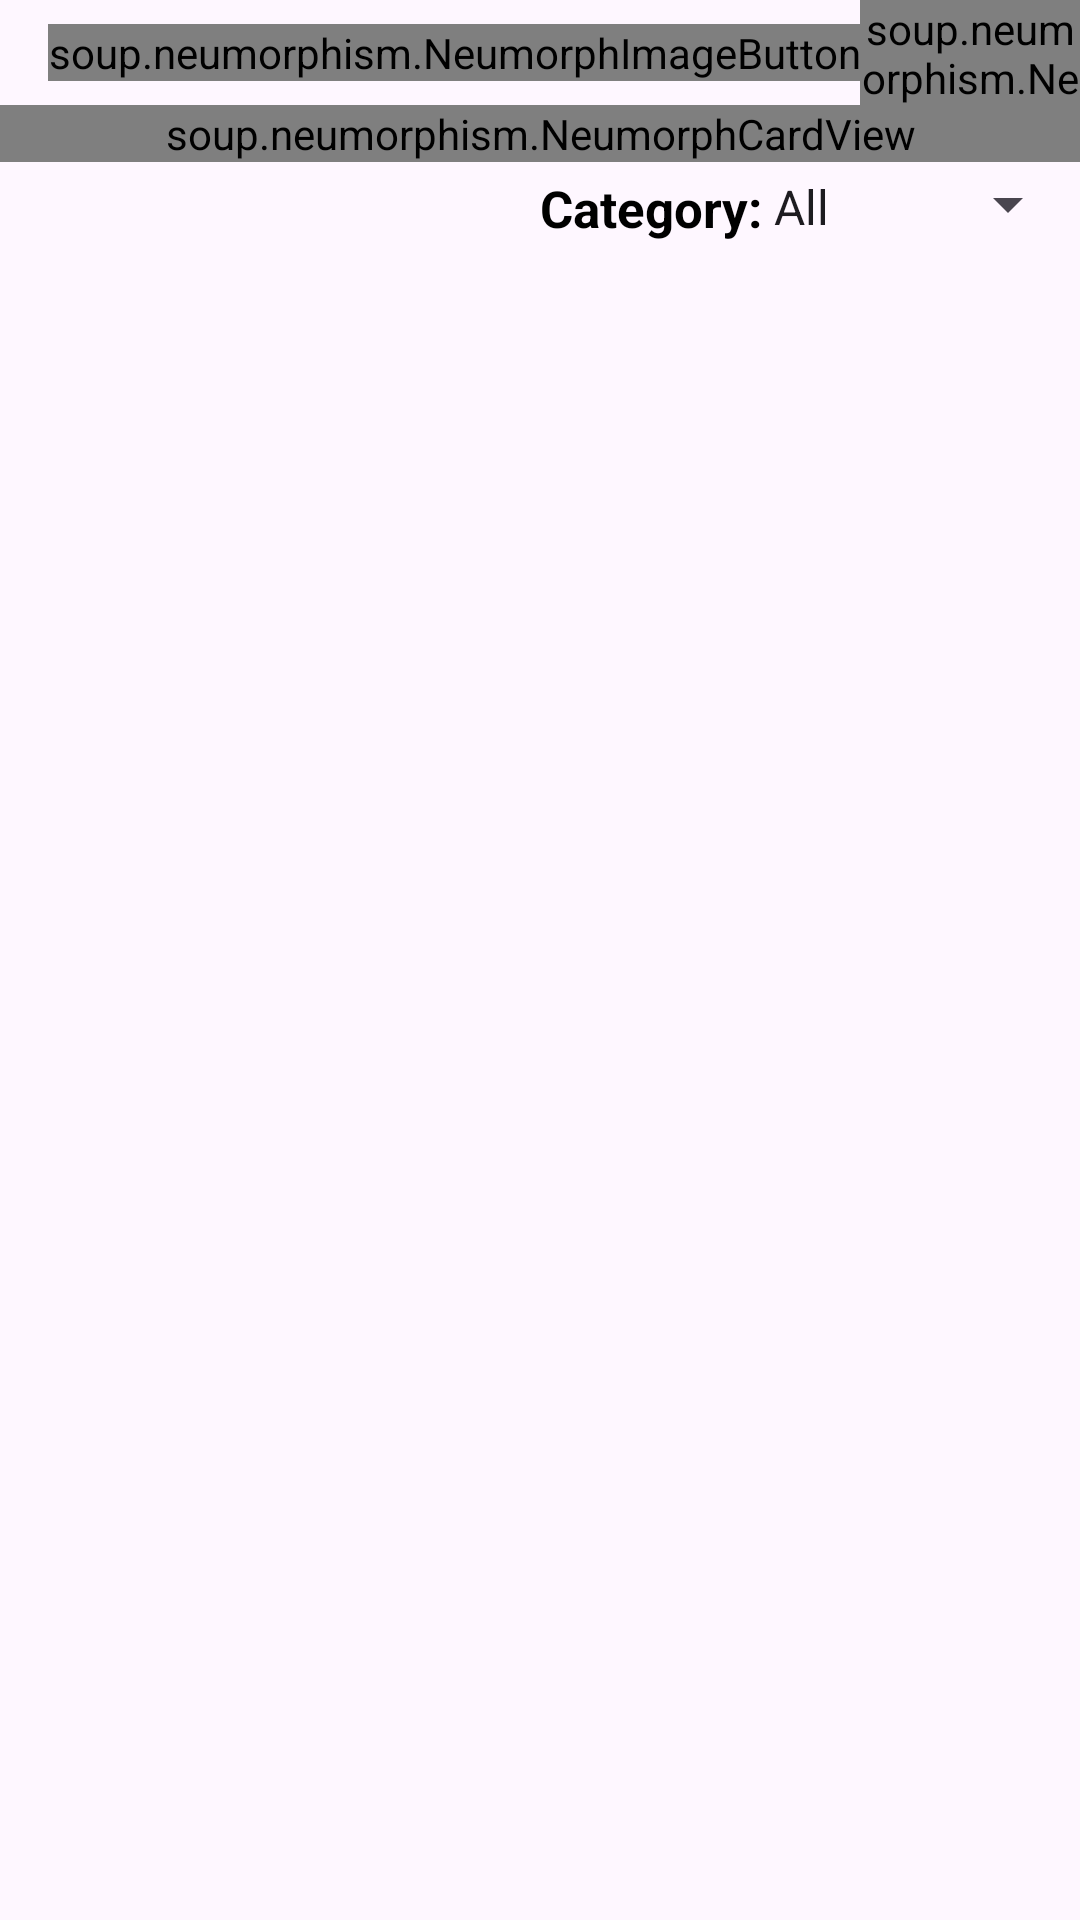

This screen was rendered from an Android layout file. Write that file and the resources it references.
<!-- AndroidManifest.xml: application theme Theme.LabourHub -->
<!-- res/layout/available.xml -->
<?xml version="1.0" encoding="utf-8"?>
<androidx.constraintlayout.widget.ConstraintLayout xmlns:android="http://schemas.android.com/apk/res/android"
    xmlns:app="http://schemas.android.com/apk/res-auto"
    xmlns:tools="http://schemas.android.com/tools"
    android:layout_width="match_parent"
    android:layout_height="match_parent"
    tools:context=".Available">

    
    <include
        android:id="@+id/toolbar"
        layout="@layout/availabletoolbar"
        android:layout_width="match_parent"
        android:layout_height="35dp"
        app:layout_constraintTop_toTopOf="parent" />

    
    <soup.neumorphism.NeumorphCardView
        android:id="@+id/cardviewsearch"
        android:layout_width="match_parent"
        android:layout_height="wrap_content"
        app:layout_constraintEnd_toEndOf="parent"
        app:layout_constraintHorizontal_bias="0.5"
        app:layout_constraintStart_toStartOf="parent"
        app:layout_constraintTop_toBottomOf="@id/toolbar">

        <EditText
            android:id="@+id/searchbar"
            android:layout_width="match_parent"
            android:layout_height="wrap_content"
            android:alignmentMode="alignMargins"
            android:background="@null"
            android:drawableStart="@drawable/baseline_search_24"
            android:drawablePadding="5dp"
            android:hint="Search here"
            android:padding="14dp"
            android:textColorHint="@color/black" />
    </soup.neumorphism.NeumorphCardView>

    

    

    <TextView
        android:id="@+id/spinnerName"
        android:layout_width="0dp"
        android:layout_height="wrap_content"
        android:layout_marginStart="180dp"
        android:layout_marginTop="4dp"
        android:text="Category:"
        android:textColor="@color/black"
        android:textSize="17sp"
        android:textStyle="bold"
        app:layout_constraintStart_toStartOf="parent"
        app:layout_constraintTop_toBottomOf="@+id/cardviewsearch" />

    <Spinner
        android:id="@+id/spinnerCategory"
        android:layout_width="110dp"
        android:layout_height="20dp"
        android:entries="@array/category_options"
        android:prompt="@string/category_prompt"
        android:spinnerMode="dropdown"
        app:layout_constraintEnd_toEndOf="parent"
        app:layout_constraintTop_toTopOf="@+id/spinnerName" />

    <androidx.core.widget.NestedScrollView
        android:id="@+id/nestedscrollview"
        android:layout_width="match_parent"
        android:layout_height="0dp"
        android:layout_marginTop="8dp"
        android:fillViewport="true"
        app:layout_constraintBottom_toBottomOf="parent"
        app:layout_constraintTop_toBottomOf="@id/spinnerCategory">

        <androidx.recyclerview.widget.RecyclerView
            android:id="@+id/recyclerview"
            android:layout_width="match_parent"
            android:layout_height="wrap_content" />
    </androidx.core.widget.NestedScrollView>

    
    <com.google.android.material.floatingactionbutton.FloatingActionButton
        android:id="@+id/fabNeumorphism"
        android:layout_width="wrap_content"
        android:layout_height="wrap_content"
        android:layout_marginEnd="10dp"
        android:layout_marginBottom="20dp"
        android:backgroundTint="@color/neumorphism_background"
        android:src="@drawable/baseline_arrow_drop_up_24"
        android:visibility="gone"
        app:layout_constraintBottom_toBottomOf="parent"
        app:layout_constraintEnd_toEndOf="parent" />

</androidx.constraintlayout.widget.ConstraintLayout>
<!-- res/layout/availabletoolbar.xml (included above) -->
<?xml version="1.0" encoding="utf-8"?>
<androidx.appcompat.widget.Toolbar xmlns:android="http://schemas.android.com/apk/res/android"
    xmlns:app="http://schemas.android.com/apk/res-auto"
    android:layout_width="match_parent"
    android:id="@+id/availabletoolbar"
    android:layout_height="40dp">

    <soup.neumorphism.NeumorphImageButton
        android:id="@+id/backButton"
        android:layout_width="wrap_content"
        android:layout_height="wrap_content"
        android:background="?attr/selectableItemBackgroundBorderless"
        android:src="@drawable/baseline_arrow_back_24" />

    <soup.neumorphism.NeumorphTextView
        style="@style/ToolbarTEXT"
        android:layout_width="wrap_content"
        android:layout_height="wrap_content"
        android:layout_gravity="center"
        android:text="Available"
        android:textSize="30sp" />

</androidx.appcompat.widget.Toolbar>
<!-- resources referenced by this layout -->
<resources>
  <string-array name="category_options">
          <item>All</item>
          <item>Painter</item>
          <item>Carpenter</item>
          <item>Mason</item>
          <item>Popwork</item>
          <item>Slabwork</item>
          <item>Other</item>
          
      </string-array>
  <color name="black">#FF000000</color>
  <color name="neumorphism_background">#BAC7BC</color>
  <string name="category_prompt">Select_Category</string>
  <style name="ToolbarTEXT">
          <item name="android:fontFamily">@font/toolbartextfont</item>
      </style>
  <style name="Theme.LabourHub" parent="Base.Theme.LabourHub" />
  <style name="Base.Theme.LabourHub" parent="Theme.Material3.DayNight.NoActionBar">
          
          <item name="colorPrimary">@color/colorPrimary</item>
          <item name="colorPrimaryDark">@color/colorPrimaryDark</item>
          <item name="colorAccent">@color/colorAccent</item>
  
          <item name="android:statusBarColor">#2C9BA5</item>
  
      </style>
  <color name="colorPrimary">#0f9d58</color>
  <color name="colorPrimaryDark">#006d2d</color>
  <color name="colorAccent">#55cf86</color>
</resources>
